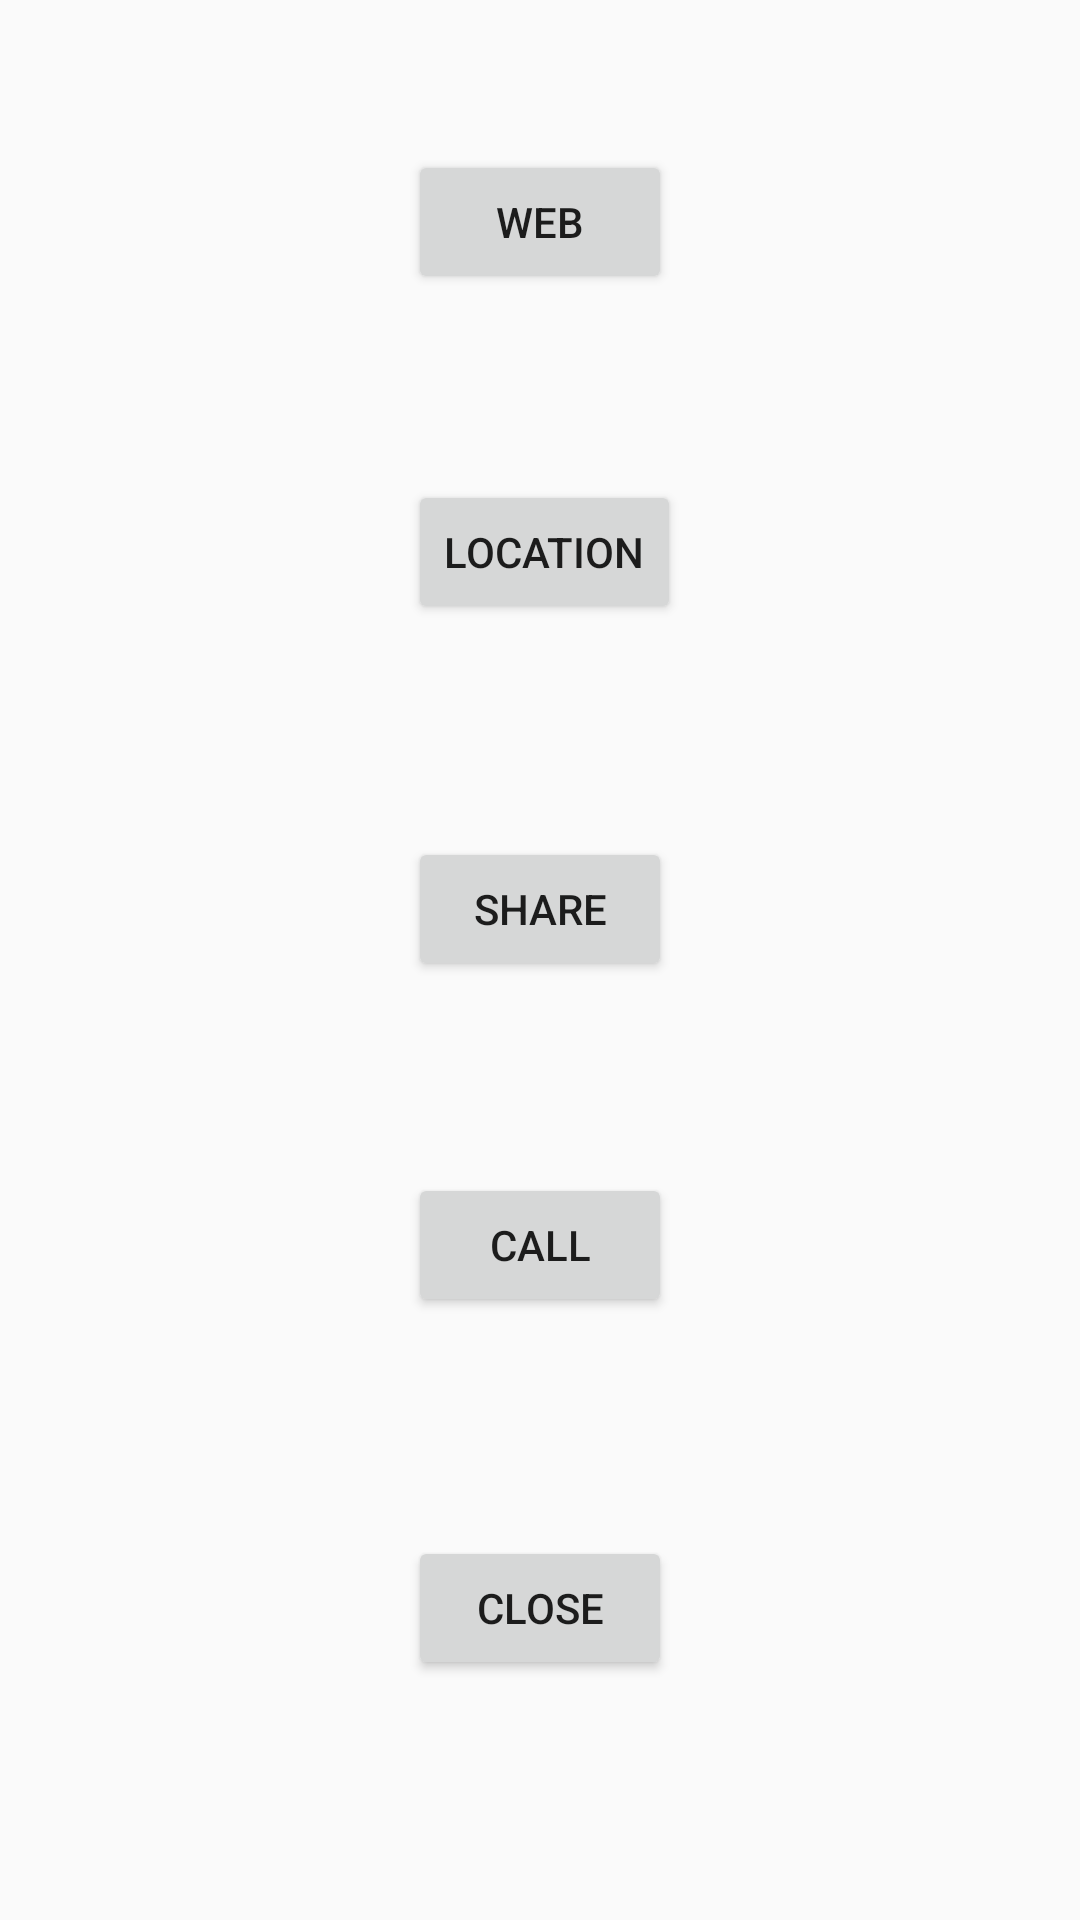

Layout XML and referenced resources for this Android screen:
<!-- AndroidManifest.xml: application theme AppTheme -->
<!-- res/layout/content_main3.xml -->
<?xml version="1.0" encoding="utf-8"?>
<android.support.constraint.ConstraintLayout xmlns:android="http://schemas.android.com/apk/res/android"
    xmlns:app="http://schemas.android.com/apk/res-auto"
    xmlns:tools="http://schemas.android.com/tools"
    android:layout_width="match_parent"
    android:layout_height="match_parent"
    app:layout_behavior="@string/appbar_scrolling_view_behavior"
    tools:context=".MainActivities.Main3Activity"
    tools:showIn="@layout/activity_main3">

    <Button
        android:id="@+id/web_intent"
        android:layout_width="wrap_content"
        android:layout_height="wrap_content"
        android:layout_marginTop="50dp"
        android:text="Web"
        app:layout_constraintEnd_toEndOf="parent"
        app:layout_constraintStart_toStartOf="parent"
        app:layout_constraintTop_toTopOf="parent" />

    <Button
        android:id="@+id/location_intent"
        android:layout_width="wrap_content"
        android:layout_height="wrap_content"
        android:layout_marginTop="62dp"
        android:text="Location"
        app:layout_constraintStart_toStartOf="@+id/web_intent"
        app:layout_constraintTop_toBottomOf="@+id/web_intent" />

    <Button
        android:id="@+id/share_intent"
        android:layout_width="wrap_content"
        android:layout_height="wrap_content"
        android:layout_marginTop="71dp"
        android:text="Share"
        app:layout_constraintStart_toStartOf="@+id/location_intent"
        app:layout_constraintTop_toBottomOf="@+id/location_intent" />

    <Button
        android:id="@+id/call_intent"
        android:layout_width="wrap_content"
        android:layout_height="wrap_content"
        android:layout_marginTop="64dp"
        android:text="Call"
        app:layout_constraintStart_toStartOf="@+id/share_intent"
        app:layout_constraintTop_toBottomOf="@+id/share_intent" />

    <Button
        android:id="@+id/close_intent"
        android:layout_width="wrap_content"
        android:layout_height="wrap_content"
        android:layout_marginTop="73dp"
        android:text="Close"
        app:layout_constraintStart_toStartOf="@+id/call_intent"
        app:layout_constraintTop_toBottomOf="@+id/call_intent" />
</android.support.constraint.ConstraintLayout>
<!-- res/layout/activity_main3.xml (included above) -->
<?xml version="1.0" encoding="utf-8"?>
<android.support.design.widget.CoordinatorLayout xmlns:android="http://schemas.android.com/apk/res/android"
    xmlns:app="http://schemas.android.com/apk/res-auto"
    xmlns:tools="http://schemas.android.com/tools"
    android:layout_width="match_parent"
    android:layout_height="match_parent"
    tools:context=".MainActivities.Main3Activity">

    <android.support.design.widget.AppBarLayout
        android:layout_width="match_parent"
        android:layout_height="wrap_content"
        android:theme="@style/AppTheme.AppBarOverlay">

        <android.support.v7.widget.Toolbar
            android:id="@+id/toolbar"
            android:layout_width="match_parent"
            android:layout_height="?attr/actionBarSize"
            android:background="?attr/colorPrimary"
            app:popupTheme="@style/AppTheme.PopupOverlay" />

    </android.support.design.widget.AppBarLayout>

    <include layout="@layout/content_main3" />

    <android.support.design.widget.FloatingActionButton
        android:id="@+id/fab"
        android:layout_width="wrap_content"
        android:layout_height="wrap_content"
        android:layout_gravity="bottom|end"
        android:layout_margin="@dimen/fab_margin"
        app:srcCompat="@android:drawable/ic_dialog_email" />

</android.support.design.widget.CoordinatorLayout>
<!-- resources referenced by this layout -->
<resources>
  <style name="AppTheme.AppBarOverlay" parent="ThemeOverlay.AppCompat.Dark.ActionBar" />
  <style name="AppTheme.PopupOverlay" parent="ThemeOverlay.AppCompat.Light" />
  <style name="AppTheme" parent="Theme.AppCompat.Light.DarkActionBar">
          
          <item name="colorPrimary">@color/colorPrimary</item>
          <item name="colorPrimaryDark">@color/colorPrimaryDark</item>
          <item name="colorAccent">@color/colorAccent</item>
          <item name="android:selectableItemBackgroundBorderless">@color/orange</item>
      </style>
  <color name="colorPrimary">#008577</color>
  <color name="colorPrimaryDark">#00574B</color>
  <color name="colorAccent">#D81B60</color>
  <color name="orange">#DDAA00</color>
</resources>
